Run: headless pygame with SDL's dummy video driver; simulated clock (each Clock.tick advances the game by its frame time, no real sleeping); random seed 0; keys injected as events and as key.get_pressed() state; no mouse input.
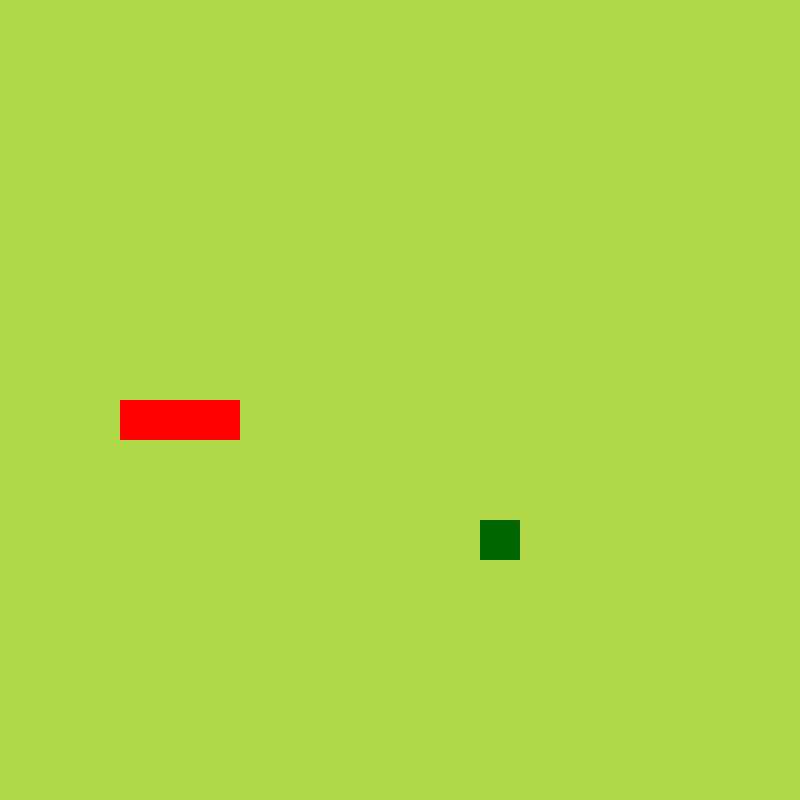
Frame 1 of 4 · flips 1–60 · no input
Frame 2 of 4 · flips 61–180 · tapped SPACE, RETURN · held RIGHT (→), D · screen unchanged from frame 1, image omitted
Frame 3 of 4 · flips 181–300 · held DOWN (↓), S · screen unchanged from frame 2, image omitted
Frame 4 of 4 · flips 301–420 · held LEFT (←), A, UP (↑), W · screen unchanged from frame 3, image omitted

The pygame program that drew these frames:

import pygame
from pygame.math import Vector2
import sys
import random

pygame.init()
# Game display surface
cell_size = 40
cell_count = 20
game_screen = pygame.display.set_mode((cell_size * cell_count,
                                       cell_size * cell_count))
pygame.display.set_caption('Snake Game')
# To restrict program's frame rate
clock = pygame.time.Clock()


# Snake Class
class Snake:
    def __init__(self):
        self.body = [Vector2(5, 10), Vector2(4, 10), Vector2(3, 10)]
        self.direction = Vector2(1, 0)

    def draw_snake(self):
        for part in self.body:
            # Create a rectangle snake's body part surface
            x_pos = part.x * cell_size
            y_pos = part.y * cell_size
            snake_rect = pygame.Rect(x_pos, y_pos,
                                     cell_size, cell_size)
            # Draw the body part on above surface
            pygame.draw.rect(game_screen, (255, 0, 0), snake_rect)

    def move_snake(self):
        # Copy body parts from head to tail-1
        body_copy = self.body[:-1]
        # Create a new head that has moved in right direction
        body_copy.insert(0, body_copy[0] + self.direction)
        self.body = body_copy

    def increase_snake(self):
        body_copy = self.body[:]
        body_copy.insert(0, body_copy[0] + self.direction)
        self.body = body_copy


# Fruit Class
class Fruit:
    def __init__(self):
        # X and Y position of Fruit
        self.x = random.randint(0, cell_count - 1)
        self.y = random.randint(0, cell_count - 1)
        self.pos = Vector2(self.x, self.y)

    def draw_fruit(self):
        # Create a rectangle surface using x,y coordinate, width and height.
        fruit_rect = pygame.Rect(self.pos.x * cell_size,
                                 self.pos.y * cell_size,
                                 cell_size, cell_size)
        # Draw the above fruit surface on game_screen
        pygame.draw.rect(game_screen, (0, 100, 0), fruit_rect)

    def respawn_fruit(self):
        self.x = random.randint(0, cell_count - 1)
        self.y = random.randint(0, cell_count - 1)
        self.pos = Vector2(self.x, self.y)


# Game logic class
class Main:
    def __init__(self):
        # Create snake and fruit class objects with main class object.
        self.snake = Snake()
        self.fruit = Fruit()

    def update(self):
        self.snake.move_snake()
        self.check_collision()
        self.check_fail()

    def draw_elements(self):
        self.fruit.draw_fruit()
        self.snake.draw_snake()

    def check_collision(self):
        if self.fruit.pos == self.snake.body[0]:
            self.fruit.respawn_fruit()
            self.snake.increase_snake()

    def check_fail(self):
        if not 0 <= self.snake.body[0].x < cell_count or \
                not 0 <= self.snake.body[0].y < cell_count:
            self.game_over()

        for block in self.snake.body[1:]:
            if block == self.snake.body[0]:
                self.game_over()

    # noinspection PyMethodMayBeStatic
    # this because the method does not use self in its body and hence does
    # not actually change the class instance. Hence the method could be static,
    # i.e. callable without passing a class instance
    def game_over(self):
        pygame.quit()
        sys.exit()


main_game = Main()
# Creating own screen update event
SCREEN_UPDATE = pygame.USEREVENT
pygame.time.set_timer(SCREEN_UPDATE, 150)

while True:
    # Start of every iteration we check for any event
    for event in pygame.event.get():
        if event.type == pygame.QUIT:
            pygame.quit()
            sys.exit()
        if event.type == SCREEN_UPDATE:
            main_game.update()
        # On KEY DOWN event we change snake.direction
        if event.type == pygame.KEYDOWN:
            if event.key == pygame.K_UP:
                if main_game.snake.direction.y != 1:
                    main_game.snake.direction = Vector2(0, -1)
            if event.key == pygame.K_DOWN:
                if main_game.snake.direction.y != -1:
                    main_game.snake.direction = Vector2(0, 1)
            if event.key == pygame.K_LEFT:
                if main_game.snake.direction.x != 1:
                    main_game.snake.direction = Vector2(-1, 0)
            if event.key == pygame.K_RIGHT:
                if main_game.snake.direction.x != -1:
                    main_game.snake.direction = Vector2(1, 0)

    game_screen.fill((175, 215, 70))
    main_game.draw_elements()
    # Refreshing game surface
    pygame.display.update()
    # Restricting while loop to run 60 times per second
    clock.tick(60)
